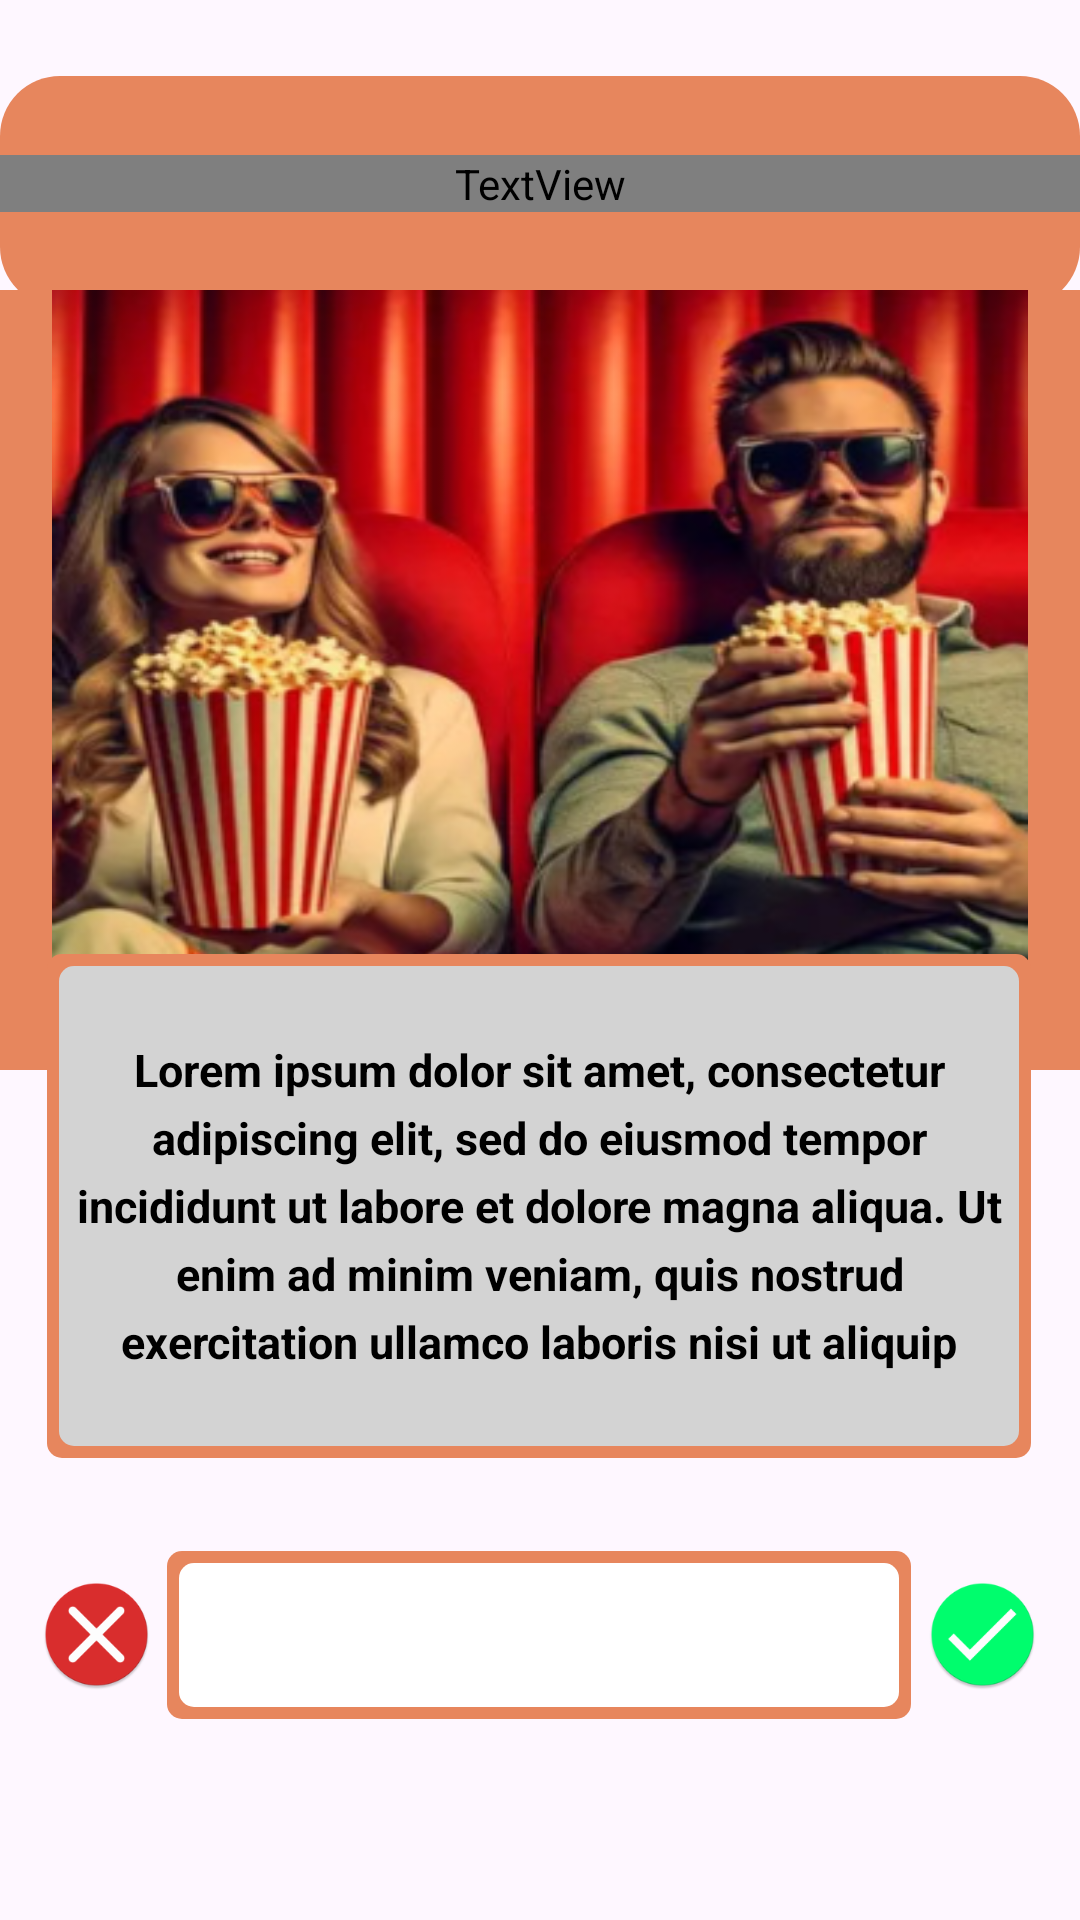

Here is an Android app screen rendered from its layout file. Give the layout XML and the strings, colors and styles it references.
<!-- AndroidManifest.xml: application theme Theme.Jmk48 -->
<!-- res/layout/quiz.xml -->
<?xml version="1.0" encoding="utf-8"?>
<androidx.constraintlayout.widget.ConstraintLayout xmlns:android="http://schemas.android.com/apk/res/android"
    xmlns:app="http://schemas.android.com/apk/res-auto"
    xmlns:tools="http://schemas.android.com/tools"
    android:id="@+id/main"
    android:layout_width="match_parent"
    android:layout_height="match_parent"
    tools:context=".Quiz">

    <LinearLayout
        android:id="@+id/tpt"
        android:layout_width="match_parent"
        android:layout_height="77dp"
        android:background="@drawable/btn"
        android:backgroundTint="@color/btn"
        android:gravity="center_vertical"
        android:orientation="vertical"
        android:paddingTop="15dp"
        app:layout_constraintBottom_toBottomOf="parent"
        app:layout_constraintEnd_toEndOf="parent"
        app:layout_constraintHorizontal_bias="0.473"
        app:layout_constraintStart_toStartOf="parent"
        app:layout_constraintTop_toTopOf="parent"
        app:layout_constraintVertical_bias="0.045">

        <TextView
            android:id="@+id/textView"
            android:layout_width="match_parent"
            android:layout_height="wrap_content"
            android:layout_marginBottom="20dp"
            android:gravity="center_horizontal"
            android:text="QUIZ"
            android:textAppearance="@style/Inter"
            android:textColor="@color/white"
            android:textSize="32sp" />
    </LinearLayout>

    <ImageView
        android:id="@+id/imageView"
        android:layout_width="match_parent"
        android:layout_height="260dp"
        android:background="@drawable/btn"
        android:scaleX="1.25"
        app:layout_constraintBottom_toBottomOf="parent"
        app:layout_constraintEnd_toEndOf="parent"
        app:layout_constraintHorizontal_bias="0.0"
        app:layout_constraintStart_toStartOf="parent"
        app:layout_constraintTop_toTopOf="parent"
        app:layout_constraintVertical_bias="0.254"
        app:srcCompat="@mipmap/entah_foreground" />

    <ImageView
        android:id="@+id/btnback"
        android:layout_width="37dp"
        android:layout_height="39dp"
        app:layout_constraintBottom_toBottomOf="parent"
        app:layout_constraintEnd_toEndOf="parent"
        app:layout_constraintHorizontal_bias="0.042"
        app:layout_constraintStart_toStartOf="parent"
        app:layout_constraintTop_toTopOf="parent"
        app:layout_constraintVertical_bias="0.874"
        app:srcCompat="@mipmap/close" />

    <ImageView
        android:id="@+id/btnnext"
        android:layout_width="37dp"
        android:layout_height="39dp"
        app:layout_constraintBottom_toBottomOf="parent"
        app:layout_constraintEnd_toEndOf="parent"
        app:layout_constraintHorizontal_bias="0.957"
        app:layout_constraintStart_toStartOf="parent"
        app:layout_constraintTop_toTopOf="parent"
        app:layout_constraintVertical_bias="0.874"
        app:srcCompat="@mipmap/iyah" />

    <LinearLayout
        android:id="@+id/bdrjk"
        android:layout_width="328dp"
        android:layout_height="168dp"
        android:background="@drawable/txt"
        android:backgroundTint="@color/btn"
        android:orientation="vertical"
        android:padding="4dp"
        app:layout_constraintBottom_toBottomOf="parent"
        app:layout_constraintEnd_toEndOf="parent"
        app:layout_constraintHorizontal_bias="0.493"
        app:layout_constraintStart_toStartOf="parent"
        app:layout_constraintTop_toTopOf="parent"
        app:layout_constraintVertical_bias="0.674">

        <EditText
            android:id="@+id/pertanyaan"
            android:layout_width="320dp"
            android:layout_height="160dp"
            android:background="@drawable/txt"
            android:backgroundTint="#D3D3D3"

            android:clickable="false"

            android:contextClickable="false"
            android:editable="false"
            android:ems="10"
            android:enabled="false"
            android:gravity="center"
            android:inputType="textMultiLine"
            android:lineSpacingExtra="5sp"
            android:linksClickable="false"
            android:longClickable="false"
            android:paddingLeft="4dp"
            android:paddingRight="4dp"
            android:text="Lorem ipsum dolor sit amet, consectetur adipiscing elit, sed do eiusmod tempor incididunt ut labore et dolore magna aliqua. Ut enim ad minim veniam, quis nostrud exercitation ullamco laboris nisi ut aliquip"
            android:textColor="#000000"
            android:textSize="15sp"
            android:textStyle="bold" />
    </LinearLayout>

    <LinearLayout
        android:id="@+id/bdrtxt"
        android:layout_width="248dp"
        android:layout_height="56dp"
        android:background="@drawable/txt"
        android:backgroundTint="@color/btn"
        android:gravity="center"
        android:orientation="vertical"
        android:padding="4dp"
        app:layout_constraintBottom_toBottomOf="parent"
        app:layout_constraintEnd_toEndOf="parent"
        app:layout_constraintHorizontal_bias="0.496"
        app:layout_constraintStart_toStartOf="parent"
        app:layout_constraintTop_toTopOf="parent"
        app:layout_constraintVertical_bias="0.885">

        <com.google.android.material.textfield.TextInputEditText
            android:id="@+id/jawab"
            android:layout_width="240dp"
            android:layout_height="48dp"
            android:background="@drawable/txt"
            android:backgroundTint="@color/white"
            android:textAlignment="center"
            android:textColor="@color/black"
            android:textStyle="bold" />
    </LinearLayout>

</androidx.constraintlayout.widget.ConstraintLayout>
<!-- resources referenced by this layout -->
<resources>
  <color name="black">#FF000000</color>
  <color name="btn">#E7865D</color>
  <color name="white">#FFFFFFFF</color>
  <!-- drawable btn (drawable) -->
  <?xml version="1.0" encoding="utf-8"?>
  <shape xmlns:android="http://schemas.android.com/apk/res/android">
      <solid android:color="@color/btn" />
      <corners
          android:topLeftRadius="20dp"
          android:topRightRadius="20dp"
          android:bottomLeftRadius="20dp"
          android:bottomRightRadius="20dp" />
  </shape>
  <!-- drawable txt (drawable) -->
  <?xml version="1.0" encoding="utf-8"?>
  <shape xmlns:android="http://schemas.android.com/apk/res/android">
  
      <corners
          android:topLeftRadius="5dp"
          android:topRightRadius="5dp"
          android:bottomLeftRadius="5dp"
          android:bottomRightRadius="5dp" />
  </shape>
  <!-- mipmap close: png bitmap (mipmap-hdpi, 3396 bytes) -->
  <!-- mipmap entah_foreground: png bitmap (mipmap-hdpi, 81518 bytes) -->
  <!-- mipmap iyah: png bitmap (mipmap-hdpi, 3063 bytes) -->
  <style name="Inter">
          <item name="android:fontFamily">@font/inter</item>
          <item name="android:lineHeight">22sp</item>
      </style>
  <style name="Theme.Jmk48" parent="Base.Theme.Jmk48" />
  <style name="Base.Theme.Jmk48" parent="Theme.Material3.DayNight.NoActionBar">
          
          
      </style>
</resources>
